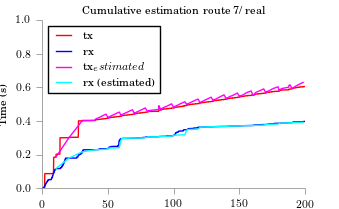

The data file committed next to this chart (first rows):
time, tx, rx
10.23, 0.184, 0.1155
20.23, 0.3001, 0.1785
30.23, 0.4008, 0.216
40.23, 0.4035, 0.2282
40.37, 0.411, 0.2287
42.49, 0.4184, 0.2292
44.6, 0.4259, 0.2297
46.34, 0.4334, 0.2303
48.46, 0.4408, 0.2308
50.23, 0.4159, 0.2381
50.45, 0.4233, 0.2387
52.31, 0.4308, 0.2392
54.43, 0.4382, 0.2397
56.42, 0.4457, 0.2403
58.53, 0.4532, 0.2408
60.23, 0.4296, 0.2955
60.27, 0.4371, 0.296
62.26, 0.4446, 0.2966
64.5, 0.452, 0.2971
66.36, 0.4595, 0.2976
68.6, 0.467, 0.2982
70.23, 0.4405, 0.2972
70.47, 0.448, 0.2977
72.33, 0.4555, 0.2983
74.45, 0.4629, 0.2988
76.44, 0.4704, 0.2993
78.3, 0.4779, 0.2998
80.23, 0.4541, 0.3048
80.29, 0.4616, 0.3053
88.53, 0.469, 0.3058
88.59, 0.4765, 0.3063
88.63, 0.4839, 0.3069
88.68, 0.4914, 0.3074
90.23, 0.4652, 0.3074
90.52, 0.4727, 0.308
92.26, 0.4802, 0.3085
94.5, 0.4876, 0.309
96.49, 0.4951, 0.3096
98.36, 0.5025, 0.3101
100.2, 0.4776, 0.3152
100.3, 0.485, 0.3157
102.5, 0.4925, 0.3162
104.3, 0.5, 0.3168
106.3, 0.5074, 0.3173
108.4, 0.5149, 0.3178
110.2, 0.4938, 0.3486
110.3, 0.5013, 0.3491
112.4, 0.5087, 0.3497
114.3, 0.5162, 0.3502
116.4, 0.5236, 0.3507
118.5, 0.5311, 0.3513
120.2, 0.5049, 0.363
120.5, 0.5123, 0.3636
122.6, 0.5198, 0.3641
124.3, 0.5273, 0.3646
126.5, 0.5347, 0.3652
128.4, 0.5422, 0.3657
130.2, 0.5187, 0.3658
130.4, 0.5261, 0.3663
132.8, 0.5336, 0.3668
... 39 more rows
